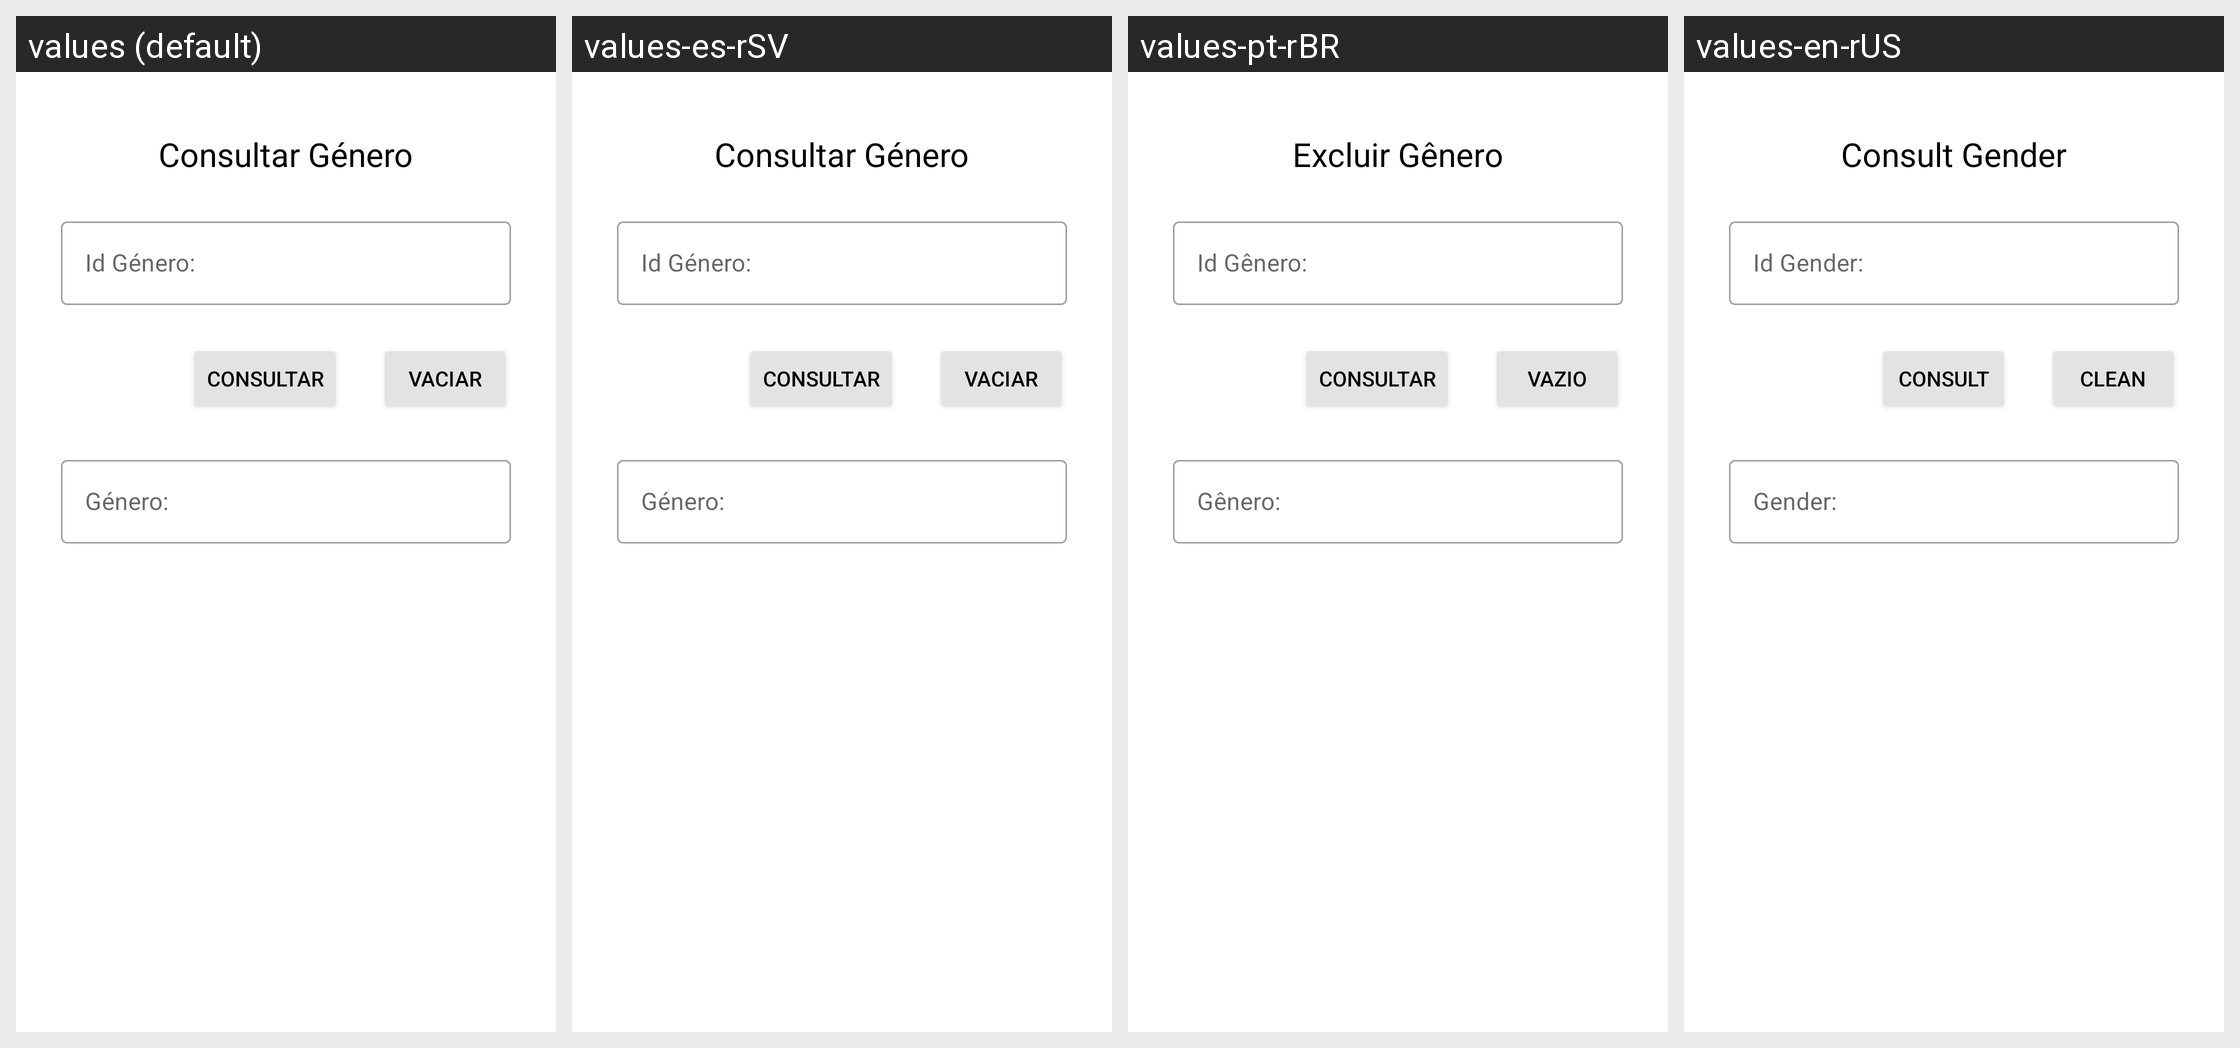

The same Android screen rendered under several of its app's locales, left to right. List the strings drawn on it with the default value and each locale's translation.
Android screen res/layout/activity_genero_consultar.xml rendered under 4 locales, left to right: values (default), values-es-rSV, values-pt-rBR, values-en-rUS. Device: Nexus 5 (rendered at 1080×1920; each locale shown at half size, 540×960, under a caption strip naming it); theme Theme.PolideportivoUES.
Strings drawn on this screen, with the default value and each locale's value (text and hints the layout hard-codes, and strings that could not be matched under every locale, appear in the picture but are not listed):

ConsultarGeneroFragment
  values: Consultar Género
  values-es-rSV: Consultar Género
  values-pt-rBR: Excluir Gênero
  values-en-rUS: Consult Gender

idGenero
  values: Id Género:
  values-es-rSV: Id Género:
  values-pt-rBR: Id Gênero:
  values-en-rUS: Id Gender:

botonConsultar
  values: Consultar
  values-es-rSV: Consultar
  values-pt-rBR: Consultar
  values-en-rUS: Consult

botonVaciar
  values: Vaciar
  values-es-rSV: Vaciar
  values-pt-rBR: Vazio
  values-en-rUS: Clean

genero
  values: Género:
  values-es-rSV: Género:
  values-pt-rBR: Gênero:
  values-en-rUS: Gender:
